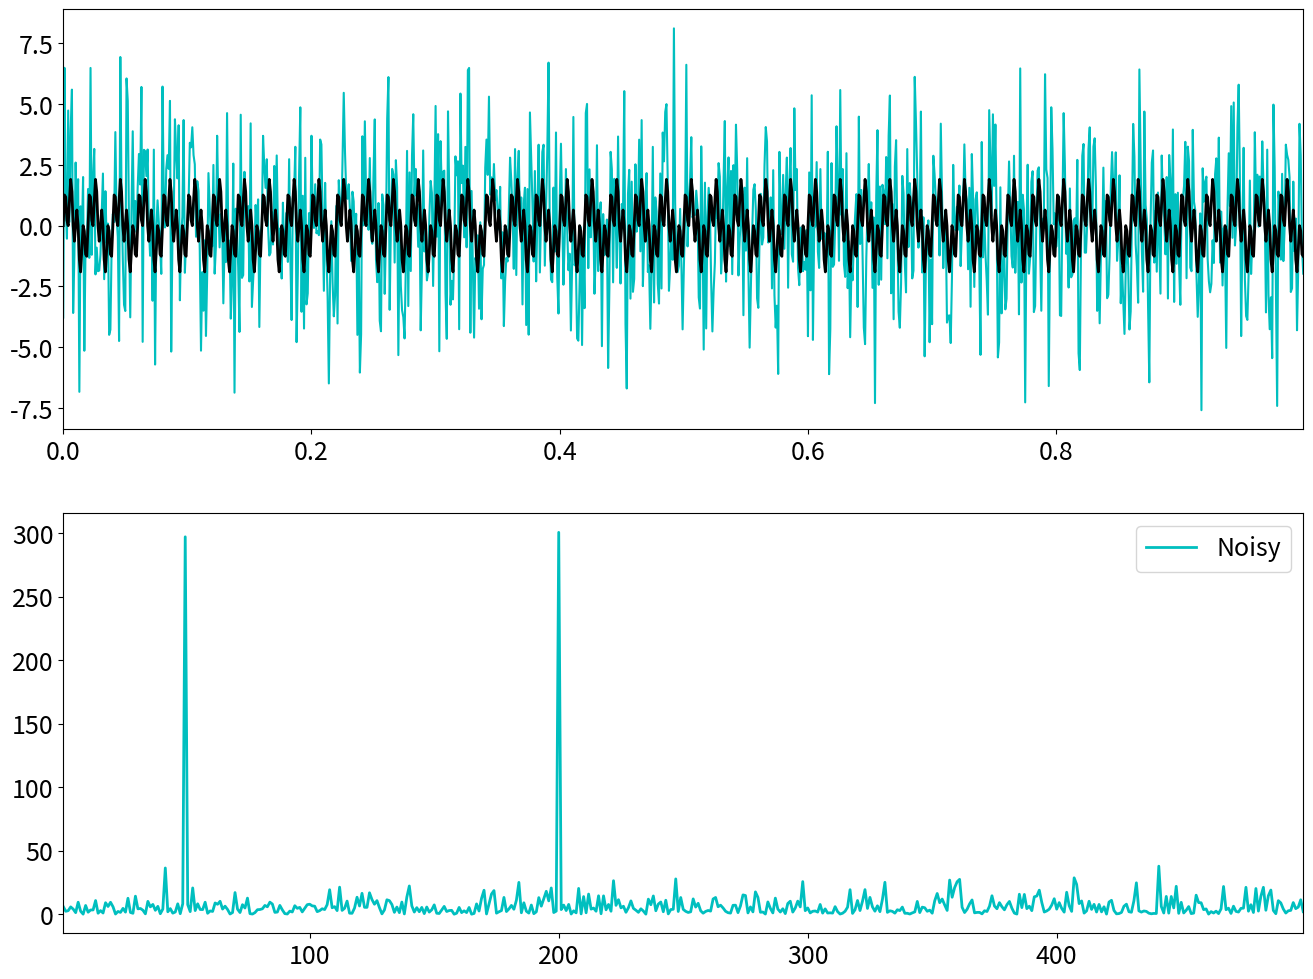

Source code (Python):
import numpy as np
import matplotlib.pyplot as plt


plt.rcParams['figure.figsize'] = [16, 12]
plt.rcParams.update({'font.size': 18})

dt = 0.001
t  = np.arange(0, 1, dt)

# creating two signals with different frequencies.
f = np.sin(2 * np.pi * 200 * t) + np.sin(2 * np.pi * 50 * t)

f_clean = f

# adding random noise of amplitude 2.5..noise is additive.
f = f + 2.5 * np.random.randn(len(t))

n = len(t)
fhat = np.fft.fft(f, n)
PSD = fhat * np.conj(fhat) / n
freq = (1/(dt*n)) * np.arange(n)
L = np.arange(1, np.floor(n/2), dtype='int')
fig, axs = plt.subplots(2, 1)

#plt.plot(t, f, color='r', linewidth=1.5, label='Noisy')
#plt.plot(t, f_clean, color='k', linewidth=1.5, label='clean')
#plt.xlim(t[0], t[-1])
#plt.legend()
#plt.show()

plt.sca(axs[0])
plt.plot(t, f, color='c', linewidth=1.5, label='Noisy')
plt.plot(t, f_clean, color='k', linewidth=2, label='Clean')
plt.xlim(t[0], t[-1])
#plt.legend()
#plt.show()

plt.sca(axs[1])
plt.plot(freq[L], PSD[L], color='c', linewidth=2, label='Noisy')
plt.xlim(freq[L[0]], freq[L[-1]])
plt.legend()
plt.show()
